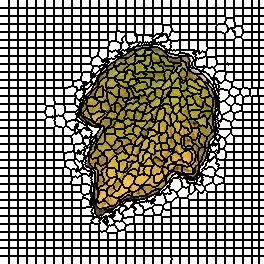

Data behind this chart, as committed beside it:
0, 0, 0, 0, 0, 0, 0, 0, 0, 1, 1, 1, 1, 1, 1, 1, 1, 1, 2, 2, 2, 2, 2, 2
0, 0, 0, 0, 0, 0, 0, 0, 0, 1, 1, 1, 1, 1, 1, 1, 1, 1, 2, 2, 2, 2, 2, 2
0, 0, 0, 0, 0, 0, 0, 0, 0, 1, 1, 1, 1, 1, 1, 1, 1, 1, 2, 2, 2, 2, 2, 2
0, 0, 0, 0, 0, 0, 0, 0, 0, 1, 1, 1, 1, 1, 1, 1, 1, 1, 2, 2, 2, 2, 2, 2
0, 0, 0, 0, 0, 0, 0, 0, 0, 1, 1, 1, 1, 1, 1, 1, 1, 1, 2, 2, 2, 2, 2, 2
0, 0, 0, 0, 0, 0, 0, 0, 0, 1, 1, 1, 1, 1, 1, 1, 1, 1, 2, 2, 2, 2, 2, 2
0, 0, 0, 0, 0, 0, 0, 0, 0, 1, 1, 1, 1, 1, 1, 1, 1, 1, 2, 2, 2, 2, 2, 2
0, 0, 0, 0, 0, 0, 0, 0, 0, 1, 1, 1, 1, 1, 1, 1, 1, 1, 2, 2, 2, 2, 2, 2
30, 30, 30, 30, 30, 30, 30, 30, 30, 31, 31, 31, 31, 31, 31, 31, 31, 31, 32, 32, 32, 32, 32, 32
30, 30, 30, 30, 30, 30, 30, 30, 30, 31, 31, 31, 31, 31, 31, 31, 31, 31, 32, 32, 32, 32, 32, 32
30, 30, 30, 30, 30, 30, 30, 30, 30, 31, 31, 31, 31, 31, 31, 31, 31, 31, 32, 32, 32, 32, 32, 32
30, 30, 30, 30, 30, 30, 30, 30, 30, 31, 31, 31, 31, 31, 31, 31, 31, 31, 32, 32, 32, 32, 32, 32
30, 30, 30, 30, 30, 30, 30, 30, 30, 31, 31, 31, 31, 31, 31, 31, 31, 31, 32, 32, 32, 32, 32, 32
30, 30, 30, 30, 30, 30, 30, 30, 30, 31, 31, 31, 31, 31, 31, 31, 31, 31, 32, 32, 32, 32, 32, 32
30, 30, 30, 30, 30, 30, 30, 30, 30, 31, 31, 31, 31, 31, 31, 31, 31, 31, 32, 32, 32, 32, 32, 32
30, 30, 30, 30, 30, 30, 30, 30, 30, 31, 31, 31, 31, 31, 31, 31, 31, 31, 32, 32, 32, 32, 32, 32
60, 60, 60, 60, 60, 60, 60, 60, 60, 61, 61, 61, 61, 61, 61, 61, 61, 61, 62, 62, 62, 62, 62, 62
60, 60, 60, 60, 60, 60, 60, 60, 60, 61, 61, 61, 61, 61, 61, 61, 61, 61, 62, 62, 62, 62, 62, 62
60, 60, 60, 60, 60, 60, 60, 60, 60, 61, 61, 61, 61, 61, 61, 61, 61, 61, 62, 62, 62, 62, 62, 62
60, 60, 60, 60, 60, 60, 60, 60, 60, 61, 61, 61, 61, 61, 61, 61, 61, 61, 62, 62, 62, 62, 62, 62
60, 60, 60, 60, 60, 60, 60, 60, 60, 61, 61, 61, 61, 61, 61, 61, 61, 61, 62, 62, 62, 62, 62, 62
60, 60, 60, 60, 60, 60, 60, 60, 60, 61, 61, 61, 61, 61, 61, 61, 61, 61, 62, 62, 62, 62, 62, 62
60, 60, 60, 60, 60, 60, 60, 60, 60, 61, 61, 61, 61, 61, 61, 61, 61, 61, 62, 62, 62, 62, 62, 62
60, 60, 60, 60, 60, 60, 60, 60, 60, 61, 61, 61, 61, 61, 61, 61, 61, 61, 62, 62, 62, 62, 62, 62
90, 90, 90, 90, 90, 90, 90, 90, 90, 91, 91, 91, 91, 91, 91, 91, 91, 91, 92, 92, 92, 92, 92, 92
90, 90, 90, 90, 90, 90, 90, 90, 90, 91, 91, 91, 91, 91, 91, 91, 91, 91, 92, 92, 92, 92, 92, 92
90, 90, 90, 90, 90, 90, 90, 90, 90, 91, 91, 91, 91, 91, 91, 91, 91, 91, 92, 92, 92, 92, 92, 92
90, 90, 90, 90, 90, 90, 90, 90, 90, 91, 91, 91, 91, 91, 91, 91, 91, 91, 92, 92, 92, 92, 92, 92
90, 90, 90, 90, 90, 90, 90, 90, 90, 91, 91, 91, 91, 91, 91, 91, 91, 91, 92, 92, 92, 92, 92, 92
90, 90, 90, 90, 90, 90, 90, 90, 90, 91, 91, 91, 91, 91, 91, 91, 91, 91, 92, 92, 92, 92, 92, 92
90, 90, 90, 90, 90, 90, 90, 90, 90, 91, 91, 91, 91, 91, 91, 91, 91, 91, 92, 92, 92, 92, 92, 92
90, 90, 90, 90, 90, 90, 90, 90, 90, 91, 91, 91, 91, 91, 91, 91, 91, 91, 92, 92, 92, 92, 92, 92
122, 122, 122, 122, 122, 122, 122, 122, 122, 123, 123, 123, 123, 123, 123, 123, 123, 123, 124, 124, 124, 124, 124, 124
122, 122, 122, 122, 122, 122, 122, 122, 122, 123, 123, 123, 123, 123, 123, 123, 123, 123, 124, 124, 124, 124, 124, 124
122, 122, 122, 122, 122, 122, 122, 122, 122, 123, 123, 123, 123, 123, 123, 123, 123, 123, 124, 124, 124, 124, 124, 124
122, 122, 122, 122, 122, 122, 122, 122, 122, 123, 123, 123, 123, 123, 123, 123, 123, 123, 124, 124, 124, 124, 124, 124
122, 122, 122, 122, 122, 122, 122, 122, 122, 123, 123, 123, 123, 123, 123, 123, 123, 123, 124, 124, 124, 124, 124, 124
122, 122, 122, 122, 122, 122, 122, 122, 122, 123, 123, 123, 123, 123, 123, 123, 123, 123, 124, 124, 124, 124, 124, 124
122, 122, 122, 122, 122, 122, 122, 122, 122, 123, 123, 123, 123, 123, 123, 123, 123, 123, 124, 124, 124, 124, 124, 124
122, 122, 122, 122, 122, 122, 122, 122, 122, 123, 123, 123, 123, 123, 123, 123, 123, 123, 124, 124, 124, 124, 124, 124
150, 150, 150, 150, 150, 150, 150, 150, 150, 151, 151, 151, 151, 151, 151, 151, 151, 151, 152, 152, 152, 152, 152, 152
150, 150, 150, 150, 150, 150, 150, 150, 150, 151, 151, 151, 151, 151, 151, 151, 151, 151, 152, 152, 152, 152, 152, 152
150, 150, 150, 150, 150, 150, 150, 150, 150, 151, 151, 151, 151, 151, 151, 151, 151, 151, 152, 152, 152, 152, 152, 152
150, 150, 150, 150, 150, 150, 150, 150, 150, 151, 151, 151, 151, 151, 151, 151, 151, 151, 152, 152, 152, 152, 152, 152
150, 150, 150, 150, 150, 150, 150, 150, 150, 151, 151, 151, 151, 151, 151, 151, 151, 151, 152, 152, 152, 152, 152, 152
150, 150, 150, 150, 150, 150, 150, 150, 150, 151, 151, 151, 151, 151, 151, 151, 151, 151, 152, 152, 152, 152, 152, 152
150, 150, 150, 150, 150, 150, 150, 150, 150, 151, 151, 151, 151, 151, 151, 151, 151, 151, 152, 152, 152, 152, 152, 152
150, 150, 150, 150, 150, 150, 150, 150, 150, 151, 151, 151, 151, 151, 151, 151, 151, 151, 152, 152, 152, 152, 152, 152
180, 180, 180, 180, 180, 180, 180, 180, 180, 181, 181, 181, 181, 181, 181, 181, 181, 181, 182, 182, 182, 182, 182, 182
180, 180, 180, 180, 180, 180, 180, 180, 180, 181, 181, 181, 181, 181, 181, 181, 181, 181, 182, 182, 182, 182, 182, 182
180, 180, 180, 180, 180, 180, 180, 180, 180, 181, 181, 181, 181, 181, 181, 181, 181, 181, 182, 182, 182, 182, 182, 182
180, 180, 180, 180, 180, 180, 180, 180, 180, 181, 181, 181, 181, 181, 181, 181, 181, 181, 182, 182, 182, 182, 182, 182
180, 180, 180, 180, 180, 180, 180, 180, 180, 181, 181, 181, 181, 181, 181, 181, 181, 181, 182, 182, 182, 182, 182, 182
180, 180, 180, 180, 180, 180, 180, 180, 180, 181, 181, 181, 181, 181, 181, 181, 181, 181, 182, 182, 182, 182, 182, 182
180, 180, 180, 180, 180, 180, 180, 180, 180, 181, 181, 181, 181, 181, 181, 181, 181, 181, 182, 182, 182, 182, 182, 182
180, 180, 180, 180, 180, 180, 180, 180, 180, 181, 181, 181, 181, 181, 181, 181, 181, 181, 182, 182, 182, 182, 182, 182
211, 211, 211, 211, 211, 211, 211, 211, 211, 212, 212, 212, 212, 212, 212, 212, 212, 212, 213, 213, 213, 213, 213, 213
211, 211, 211, 211, 211, 211, 211, 211, 211, 212, 212, 212, 212, 212, 212, 212, 212, 212, 213, 213, 213, 213, 213, 213
211, 211, 211, 211, 211, 211, 211, 211, 211, 212, 212, 212, 212, 212, 212, 212, 212, 212, 213, 213, 213, 213, 213, 213
211, 211, 211, 211, 211, 211, 211, 211, 211, 212, 212, 212, 212, 212, 212, 212, 212, 212, 213, 213, 213, 213, 213, 213
211, 211, 211, 211, 211, 211, 211, 211, 211, 212, 212, 212, 212, 212, 212, 212, 212, 212, 213, 213, 213, 213, 213, 213
... 203 more rows
